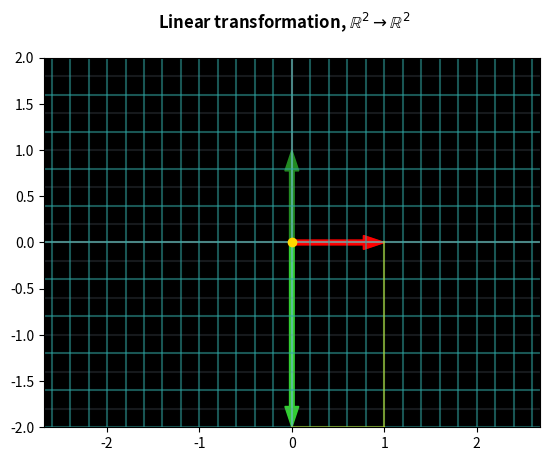

Here is the Python script that generated this plot:
import numpy as np
import matplotlib.pyplot as plt

"Med 'ij' indexing"
I = np.linspace(-10, 10, 101)
x, y = np.meshgrid(I, I, indexing='ij')

A = np.array([ [1,0],
               [0,-2] ])

fig, ax = plt.subplots(1,1)
ax.set_facecolor('k')   # Setter bakgrunnsfarge på plott til svart
# Plotter x og y-akse i hvitt
plt.plot([-10,10],[0,0], 'w', alpha=0.4)
plt.plot([0,0], [-10,10], 'w', alpha=0.4)

plt.plot(x, y, 'slategrey', alpha=0.2)
plt.plot(y, x, 'slategrey', alpha=0.2)
# plt.plot(x, y, 'slategrey', y, x, 'slategrey', alpha=0.2)    # Kan forenkle til én linje
for i in range(len(x)):
    # plt.plot([x[i,0], x[i,0]],[y[0,0],y[0,-1]], 'k', alpha=0.5)
    # plt.plot([x[0,0], x[-1,0]],[y[0,i], y[0,i]], 'k', alpha=0.5)
    # B er array gridlines langs x-aksen
    B = np.array([ [x[i,0], x[i,0]],
                   [y[0,0], y[0,-1]] ])
    # C er array med gridlines langs y-aksen
    C = np.array([ [x[0,0], x[-1,0]],
                   [y[0,i], y[0,i]] ])
    # Transformerer gridlines langs x-aksen og y-aksen Ax = b
    D = np.dot(A,B)
    E = np.dot(A,C)
    plt.plot(D[0,:], D[1,:], 'lightseagreen', alpha=0.4)
    plt.plot(E[0,:], E[1,:], 'lightseagreen', alpha=0.4)
    # plt.plot(D[0,:], D[1,:], 'lightseagreen', E[0,:], E[1,:], 'lightseagreen', alpha=0.4)   # Kan samle 2 plots på 1 linje

# Lager origo
plt.plot(0, 0, 'gold', marker='o')
# Definerer enhetsvektorer og plotter tilsvarende enhetsvektorer
def vectors():
    unit_x = plt.arrow(0, 0, 1, 0, width=0.05, head_width=0.15, color='darkred', length_includes_head=True)
    unit_y = plt.arrow(0, 0, 0, 1, width=0.05, head_width=0.15, color='forestgreen', length_includes_head=True)
    basis_x = np.array([[1],[0]])       # Kolonne-vektor
    basis_y = np.array([[0], [1]])      # Kolonne-vektor
    # Bruker transformasjon på basisvektorer
    basis_trans_x = np.dot(A, basis_x)
    basis_trans_y = np.dot(A, basis_y)
    basis_trans_x_arrow = plt.arrow(0, 0, basis_trans_x[0,0], basis_trans_x[1,0], width=0.05, head_width=0.15, color='red', length_includes_head=True)
    basis_trans_y_arrow = plt.arrow(0, 0, basis_trans_y[0,0], basis_trans_y[1,0], width=0.05, head_width=0.15, color='limegreen', length_includes_head=True)
    # Plotter outline til determinanten
    line1 = plt.plot([basis_trans_y[0,0], basis_trans_x[0,0] + basis_trans_y[0,0]], [basis_trans_y[1,0], basis_trans_x[1,0] + basis_trans_y[1,0]], 'yellow', alpha=0.4)
    line2 = plt.plot([basis_trans_x[0,0], basis_trans_x[0,0] + basis_trans_y[0,0]], [basis_trans_x[1,0], basis_trans_x[1,0] + basis_trans_y[1,0]], 'yellow', alpha=0.4)
vectors()
# Begrenser og justerer plottet for synets skyld
plt.axis('equal')
plt.xlim(-2,2)
plt.ylim(-2,2)
plt.suptitle(r'Linear transformation, $\mathbb{R}^2 \rightarrow \mathbb{R}^2$', fontweight='bold')
plt.show()



"""
"Med 'xy' indexing"
I = np.linspace(-5,5, 30)
x,y = np.meshgrid(I, I, indexing='xy')

for i in range(len(x)):
    # plt.plot([x[i,0], x[i,0]],[y[0,0],y[0,-1]], 'k', alpha=0.5)
    # plt.plot([x[0,0], x[-1,0]],[y[0,i], y[0,i]], 'k', alpha=0.5)
    "Indekseringen her blir liltt annerledes, men resten blir likt som med 'ij'"
    B = np.array([ [x[0,i], x[0,i]],
                   [y[0,0], y[-1,0]] ])
    C = np.array([ [x[0,0], x[0,-1]],
                   [y[i,0], y[i,0]] ])
    D = np.dot(A,B)
    E = np.dot(A,C)
    plt.plot(D[0,:], D[1,:], 'royalblue')
    plt.plot(E[0,:], E[1,:], 'royalblue')
plt.plot(0, 0, 'ro')

plt.plot(x, y, 'k', alpha=0.5)
plt.plot(y, x, 'k', alpha=0.5)
plt.axis('equal')
# plt.show()
"""
